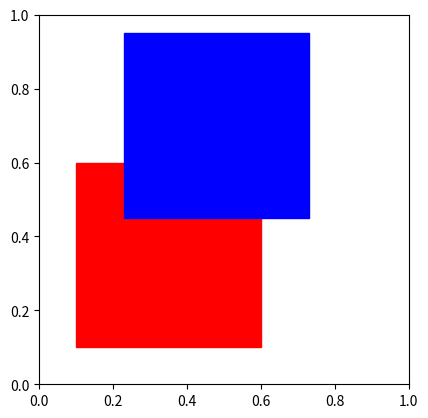

The matplotlib source for this figure:

import matplotlib.pyplot as plt
import matplotlib.patches as patches


fig1 = plt.figure()
ax1 = fig1.add_subplot(111, aspect='equal')

ax1.add_patch(patches.Rectangle(xy=(0.1, 0.1), width=0.5, height=0.5, color=(1, 0, 0)))
ax1.add_patch(patches.Rectangle(xy=(0.23, 0.45), width=0.5, height=0.5, color=[0, 0, 1]))

plt.show(fig1)
